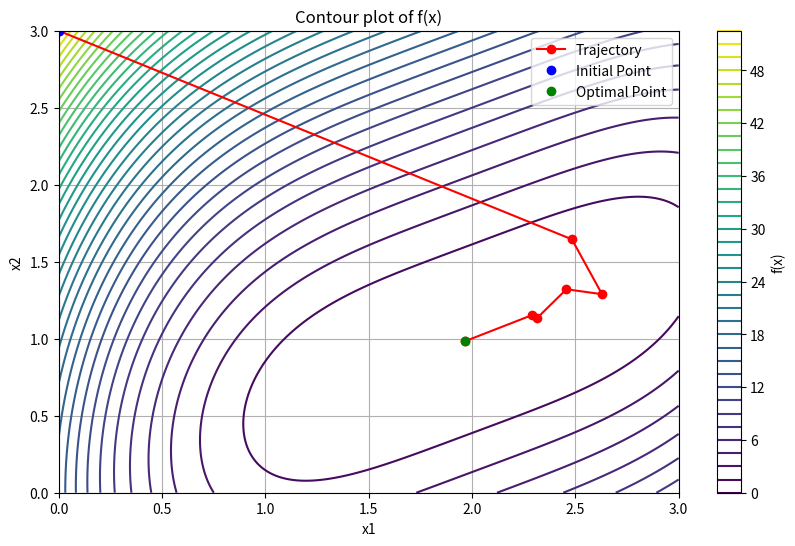

Recreate this plot in Python.
import numpy as np
import matplotlib.pyplot as plt

def golden_section(f, x, d_k, a, b, tol):
    l = a + (1-0.618)*(b-a)
    u = a + 0.618*(b-a)
    for _ in range(100):
        if (b-a) < tol:
            break
        elif f(x + l*d_k) > f(x + u*d_k):
            a = l
            l = u
            u = a + 0.618*(b-a)
        elif f(x + l*d_k) < f(x + u*d_k):
            b = u
            u = l
            l = a + (1-0.618)*(b-a)
    return abs((a+b)/2)

def conjugate_gradient(f,x,tol,f_opt):
    y = np.copy(x)
    d = -gradiente(f,y)
    trajectory = [np.copy(x)]
    for _ in range(100):
        for j in range(len(x)):
            l=f_opt(f,y,d,-5,5,0.1)
            y_new =  y + l*d
            #print("y",y,"d",d,"lambda",l,"y_new",y_new)
            a = np.linalg.norm(gradiente(f,y_new))**2/np.linalg.norm(gradiente(f,y))**2
            d = - gradiente(f,y_new) + a * d
            y =np.copy(y_new)
            trajectory.append(np.copy(y))
        if np.linalg.norm(gradiente(f,y)) < tol:
            break
        d = - gradiente(f,y_new)
        x=np.copy(y)
    return y, _, trajectory
      
def f(x):
    return (x[0] - 2)**4 + (x[0] - 2*x[1])**2

def gradiente(f, x, eps=1e-4):
    gradient = np.zeros(len(x))
    for i in range(len(x)):
        x_plus = x.copy()
        x_minus = x.copy()
        x_plus[i] += eps
        x_minus[i] -= eps
        gradient[i] = (f(x_plus) - f(x_minus)) / (2 * eps)
    return gradient

x0 = np.array([0.00,3.00])
x_init = x0.copy()
x_opt, k, trajectory= conjugate_gradient(f, x0, 0.05,golden_section)
print("x =", x_opt, "-->","f(x) =", f(x_opt))
print(k, "Iterations")

# Graficar la función
x = np.linspace(0, 3, 400)
y = np.linspace(0, 3, 400)
X, Y = np.meshgrid(x, y)
Z = f([X, Y])

plt.figure(figsize=(10, 6))
plt.contour(X, Y, Z, levels=50, cmap='viridis')
plt.colorbar(label='f(x)')
plt.xlabel('x1')
plt.ylabel('x2')
plt.title('Contour plot of f(x)')
plt.grid(True)

# Graficar la trayectoria
trajectory = np.array(trajectory)
plt.plot(trajectory[:, 0], trajectory[:, 1], 'ro-', label='Trajectory')
plt.plot(x_init[0],x_init[1], 'bo', label='Initial Point') 
plt.plot(x_opt[0], x_opt[1], 'go', label='Optimal Point')
plt.legend()
plt.show()
